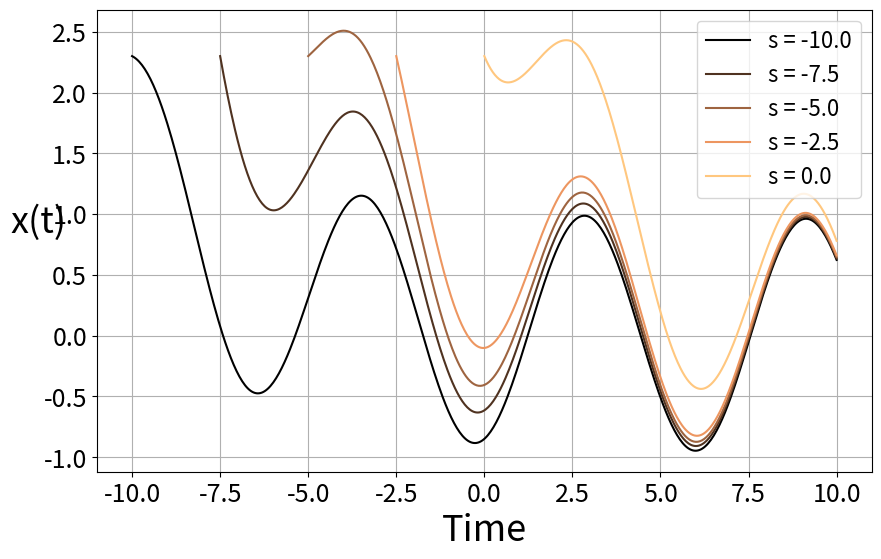

This chart was generated by the following Python code:
#%%
import numpy as np
import matplotlib.pyplot as plt
from scipy.integrate import solve_ivp #I use this for the integration, RK4

# Define the differential equation dx/dt = -Ax + B*sin(t)
def differential_eq(t, x):
    return -A * x + B * np.sin(t)

# Parameters
A = 0.3  # Example value for A
B = 1.0  # Example value for B
x0 = 2.3  # Initial condition

# Time spans
t0_list = [0.0, 1.0, 2.0]  # Three different pullback times
t_end = 10.0  # End time for integration
tempo = np.linspace(0, t_end, 500) 

t0_list = np.linspace(-10,0,5) 
soluzioni=[]
#colormap
cmap = plt.get_cmap('copper')

# Plotting
plt.figure(figsize=(10, 6))
for t0 in t0_list:
    # Integrate the differential equation
    tempo = np.linspace(t0, t_end, 500)
    sol = solve_ivp(differential_eq, (t0, t_end), (x0, t0), t_eval=tempo) 
    #soluzioni.append(sol).y[0]
    # Plot the result
    plt.plot(sol.t, sol.y[0], label=f"s = {t0}", color=cmap((t0+10)/10))

# Customize the plot
plt.xlabel('Time', fontsize=26)
plt.ylabel('x(t)', rotation=0, fontsize=26)
plt.legend(fontsize=16)
plt.grid(True)
#ticks size
plt.tick_params(axis='both', which='major', labelsize=18)

# Show the plot
plt.show()


# %%
